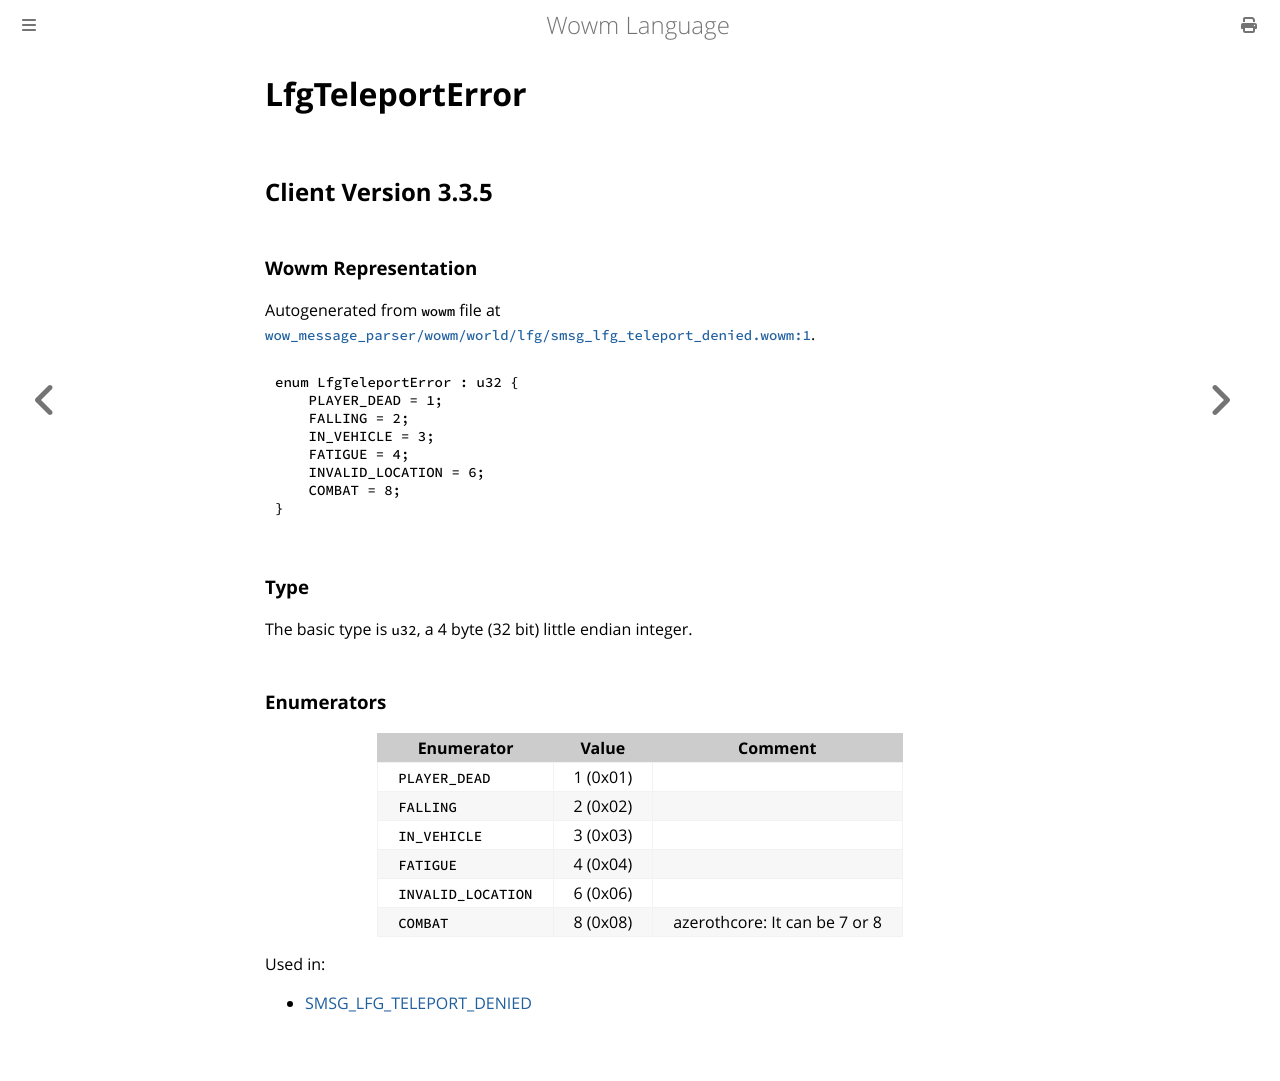

repository: gtker/wow_messages · page: docs/lfgteleporterror.html · generator: mdbook

# LfgTeleportError

## Client Version 3.3.5

### Wowm Representation

Autogenerated from `wowm` file at [`wow_message_parser/wowm/world/lfg/smsg_lfg_teleport_denied.wowm:1`](https://github.com/gtker/wow_messages/tree/main/wow_message_parser/wowm/world/lfg/smsg_lfg_teleport_denied.wowm#L1).

```rust,ignore
enum LfgTeleportError : u32 {
    PLAYER_DEAD = 1;
    FALLING = 2;
    IN_VEHICLE = 3;
    FATIGUE = 4;
    INVALID_LOCATION = 6;
    COMBAT = 8;
}
```
### Type
The basic type is `u32`, a 4 byte (32 bit) little endian integer.
### Enumerators
| Enumerator | Value  | Comment |
| --------- | -------- | ------- |
| `PLAYER_DEAD` | 1 (0x01) |  |
| `FALLING` | 2 (0x02) |  |
| `IN_VEHICLE` | 3 (0x03) |  |
| `FATIGUE` | 4 (0x04) |  |
| `INVALID_LOCATION` | 6 (0x06) |  |
| `COMBAT` | 8 (0x08) | azerothcore: It can be 7 or 8 |

Used in:
* [SMSG_LFG_TELEPORT_DENIED](smsg_lfg_teleport_denied.md)
